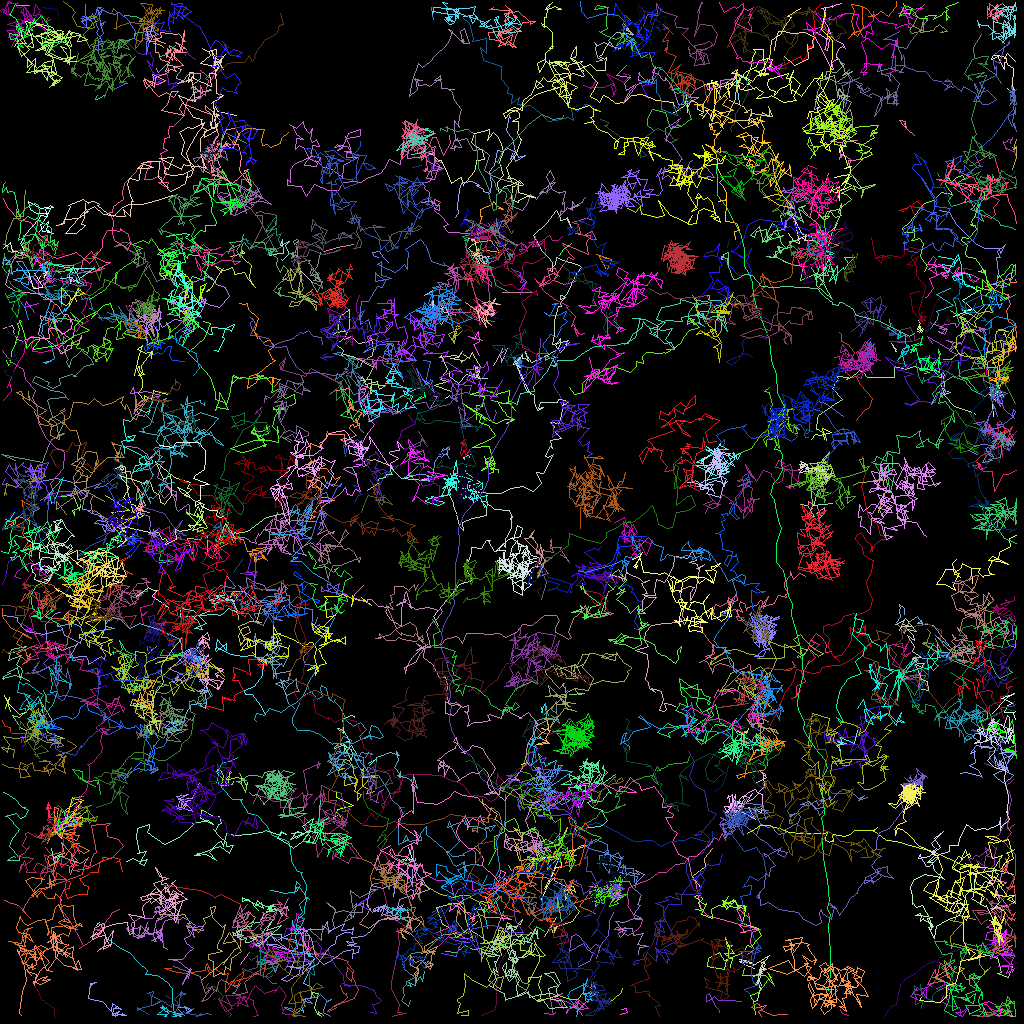

Values plotted in this chart, from the file beside it:
traj_idx, frame, x, y, z
17, 0, 36.09, 77.67, 0.0
33, 0, 23.09, 70.04, 0.0
89, 0, 122.5, 44.92, 0.0
93, 0, 54.4, 49.39, 0.0
12, 0, 78.17, 1.821, 0.0
12, 1, 78.81, 2.467, 0.0
37, 0, 29.16, 71.47, 0.0
37, 1, 30.3, 69.87, 0.0
129, 0, 120.9, 82.78, 0.0
129, 1, 119.9, 82.62, 0.0
175, 0, 30.01, 120.5, 0.0
175, 1, 31.17, 119, 0.0
166, 0, 36.32, 116.1, 0.0
166, 2, 38.04, 116, 0.0
44, 0, 122.6, 4.221, 0.0
44, 1, 121.6, 5.859, 0.0
44, 2, 121.8, 7.099, 0.0
103, 0, 123.3, 58.38, 0.0
103, 1, 122.5, 58.67, 0.0
103, 2, 122.1, 58.02, 0.0
124, 0, 124.7, 79.75, 0.0
124, 1, 125.4, 79.64, 0.0
124, 2, 125.9, 78.08, 0.0
137, 0, 91.97, 89.72, 0.0
137, 1, 91.51, 90.74, 0.0
137, 2, 92.06, 91.63, 0.0
160, 0, 58.34, 108.8, 0.0
160, 1, 55.79, 110.1, 0.0
160, 2, 57.13, 109.9, 0.0
177, 0, 95.58, 121.1, 0.0
177, 1, 94.17, 121.9, 0.0
177, 2, 95.28, 121.6, 0.0
305, 1, 5.604, 89.56, 0.0
305, 2, 5.965, 90.59, 0.0
306, 2, 5.535, 62.89, 0.0
27, 0, 5.329, 86.23, 0.0
27, 1, 5.697, 87.01, 0.0
27, 2, 5.711, 87.65, 0.0
27, 3, 6.174, 87.8, 0.0
72, 0, 122, 35.19, 0.0
72, 1, 120.9, 34.59, 0.0
72, 2, 120.4, 33.52, 0.0
72, 3, 121.4, 33.62, 0.0
309, 3, 56.74, 34.28, 0.0
69, 0, 7.357, 32.99, 0.0
69, 2, 6.526, 34.61, 0.0
69, 3, 6.95, 35.13, 0.0
69, 4, 6.72, 35.02, 0.0
99, 0, 45.36, 57.62, 0.0
99, 1, 46.02, 57.44, 0.0
99, 2, 46.41, 57.52, 0.0
99, 3, 46.73, 57.32, 0.0
99, 4, 48.68, 58.08, 0.0
105, 0, 44.21, 62.71, 0.0
105, 1, 44.78, 61.85, 0.0
105, 2, 45.1, 61.75, 0.0
105, 3, 44.07, 60.57, 0.0
105, 4, 44.71, 60.8, 0.0
152, 0, 71.74, 102.6, 0.0
152, 1, 72.01, 103.2, 0.0
... 35,325 more rows
